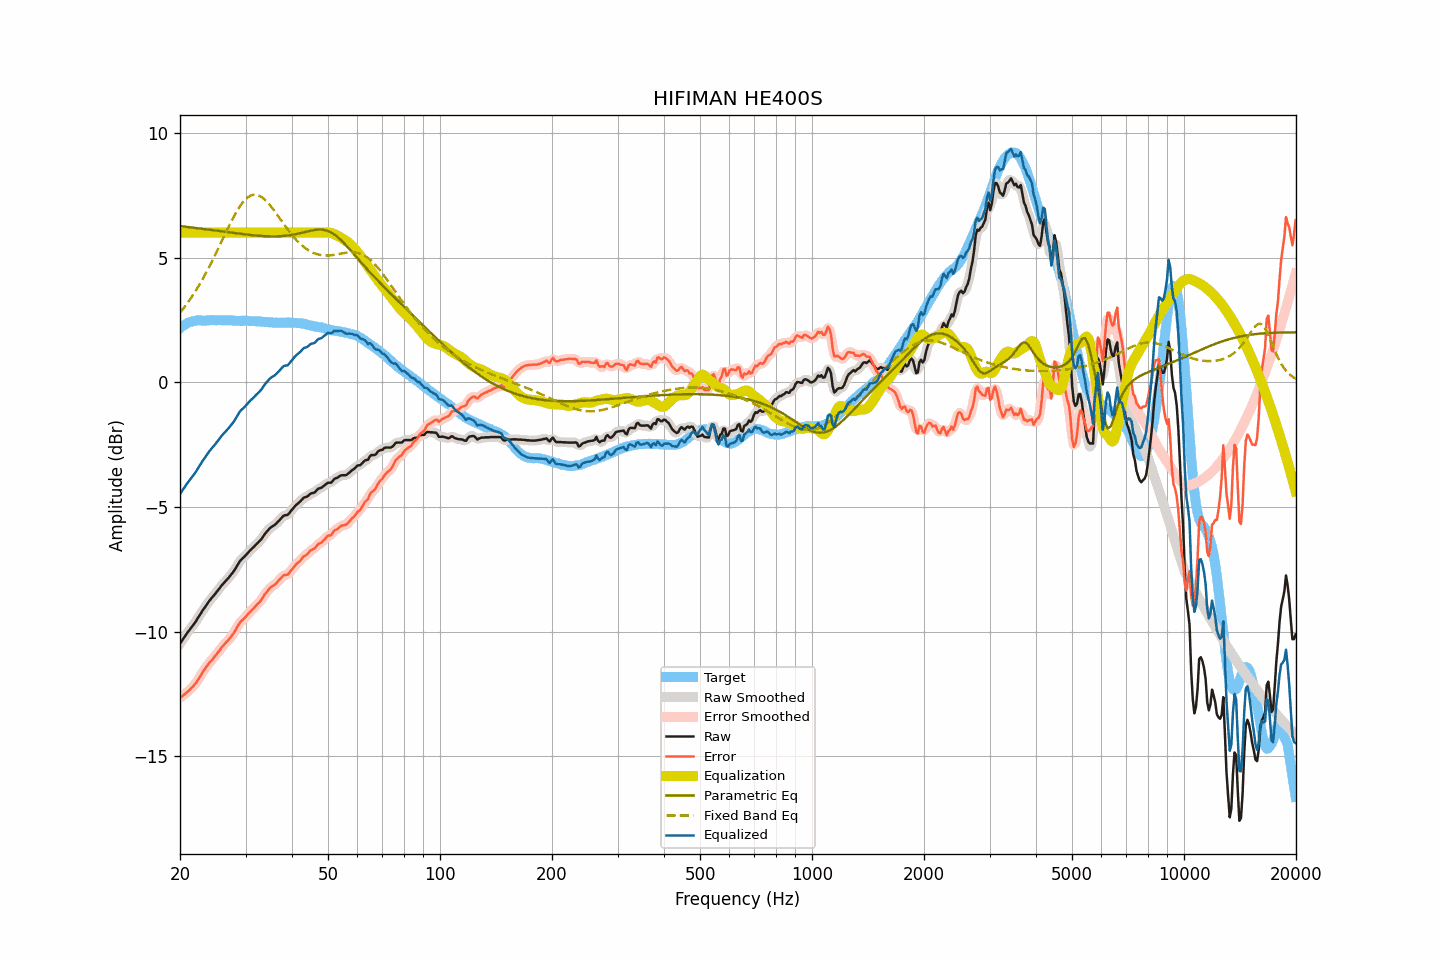

Data behind this chart, as committed beside it:
frequency, raw, smoothed, error, error_smoothed, equalization, parametric_eq, fixed_band_eq, equalized_raw, equalized_smoothed, target
20.00, -10.48, -10.48, -12.65, -12.65, 6.00, 6.27, 2.79, -4.48, -4.48, 2.17
20.20, -10.39, -10.38, -12.61, -12.60, 6.00, 6.26, 2.87, -4.39, -4.38, 2.22
20.40, -10.29, -10.29, -12.56, -12.56, 6.00, 6.25, 2.95, -4.29, -4.29, 2.27
20.61, -10.20, -10.19, -12.50, -12.50, 6.00, 6.24, 3.04, -4.20, -4.19, 2.30
20.81, -10.10, -10.10, -12.45, -12.45, 6.00, 6.24, 3.12, -4.10, -4.10, 2.35
21.02, -10.01, -10.01, -12.40, -12.39, 6.00, 6.23, 3.21, -4.01, -4.01, 2.39
21.23, -9.93, -9.92, -12.34, -12.34, 6.00, 6.22, 3.30, -3.93, -3.92, 2.41
21.44, -9.84, -9.84, -12.27, -12.27, 6.00, 6.21, 3.40, -3.84, -3.84, 2.43
21.66, -9.76, -9.76, -12.21, -12.20, 6.00, 6.21, 3.49, -3.76, -3.76, 2.45
21.87, -9.66, -9.66, -12.12, -12.13, 6.00, 6.20, 3.60, -3.66, -3.66, 2.46
22.09, -9.57, -9.57, -12.05, -12.05, 6.00, 6.19, 3.70, -3.57, -3.57, 2.48
22.31, -9.46, -9.47, -11.95, -11.96, 6.00, 6.18, 3.80, -3.46, -3.47, 2.49
22.54, -9.37, -9.37, -11.85, -11.85, 6.00, 6.17, 3.91, -3.37, -3.37, 2.49
22.76, -9.27, -9.26, -11.75, -11.75, 6.00, 6.16, 4.02, -3.27, -3.26, 2.49
22.99, -9.16, -9.16, -11.63, -11.64, 6.00, 6.16, 4.13, -3.16, -3.16, 2.48
23.22, -9.07, -9.07, -11.54, -11.54, 6.00, 6.15, 4.25, -3.07, -3.07, 2.47
23.45, -8.98, -8.97, -11.45, -11.45, 6.00, 6.14, 4.37, -2.98, -2.97, 2.47
23.69, -8.88, -8.88, -11.36, -11.36, 6.00, 6.13, 4.49, -2.88, -2.88, 2.48
23.92, -8.79, -8.79, -11.27, -11.27, 6.00, 6.12, 4.61, -2.79, -2.79, 2.48
24.16, -8.71, -8.70, -11.20, -11.20, 6.00, 6.11, 4.74, -2.71, -2.70, 2.49
24.40, -8.63, -8.63, -11.13, -11.12, 6.00, 6.10, 4.87, -2.63, -2.63, 2.50
24.65, -8.56, -8.55, -11.05, -11.05, 6.00, 6.09, 5.00, -2.56, -2.55, 2.49
24.89, -8.47, -8.47, -10.96, -10.97, 6.00, 6.09, 5.13, -2.47, -2.47, 2.49
25.14, -8.40, -8.39, -10.88, -10.89, 6.00, 6.08, 5.26, -2.40, -2.39, 2.49
25.39, -8.30, -8.31, -10.80, -10.80, 6.00, 6.07, 5.40, -2.30, -2.31, 2.50
25.65, -8.23, -8.22, -10.72, -10.72, 6.00, 6.06, 5.53, -2.23, -2.22, 2.50
25.91, -8.14, -8.14, -10.62, -10.63, 6.00, 6.05, 5.67, -2.14, -2.14, 2.49
26.16, -8.07, -8.07, -10.55, -10.55, 6.00, 6.04, 5.80, -2.07, -2.07, 2.48
26.43, -8.00, -8.00, -10.48, -10.48, 6.00, 6.03, 5.94, -2.00, -2.00, 2.48
26.69, -7.93, -7.93, -10.41, -10.41, 6.00, 6.02, 6.07, -1.93, -1.93, 2.48
26.96, -7.86, -7.85, -10.35, -10.34, 6.00, 6.02, 6.21, -1.86, -1.85, 2.49
27.23, -7.78, -7.78, -10.27, -10.27, 6.00, 6.01, 6.34, -1.78, -1.78, 2.49
27.50, -7.70, -7.70, -10.18, -10.19, 6.00, 6.00, 6.47, -1.70, -1.70, 2.49
27.77, -7.61, -7.61, -10.09, -10.09, 6.00, 5.99, 6.59, -1.61, -1.61, 2.48
28.05, -7.53, -7.52, -10.00, -9.99, 6.00, 5.98, 6.71, -1.53, -1.52, 2.47
28.33, -7.42, -7.42, -9.88, -9.88, 6.00, 5.97, 6.82, -1.42, -1.42, 2.46
28.62, -7.31, -7.31, -9.77, -9.77, 6.00, 5.97, 6.93, -1.31, -1.31, 2.46
28.90, -7.20, -7.20, -9.67, -9.67, 6.00, 5.96, 7.03, -1.20, -1.20, 2.47
29.19, -7.12, -7.12, -9.57, -9.59, 6.00, 5.95, 7.13, -1.12, -1.12, 2.46
29.48, -7.06, -7.05, -9.53, -9.52, 6.00, 5.94, 7.21, -1.06, -1.05, 2.48
29.78, -7.00, -6.99, -9.46, -9.46, 6.00, 5.93, 7.29, -1.00, -0.99, 2.46
30.08, -6.93, -6.93, -9.40, -9.40, 6.00, 5.93, 7.35, -0.93, -0.93, 2.47
30.38, -6.86, -6.86, -9.32, -9.32, 6.00, 5.92, 7.41, -0.86, -0.86, 2.46
30.68, -6.79, -6.79, -9.25, -9.25, 6.00, 5.91, 7.45, -0.79, -0.79, 2.46
30.99, -6.72, -6.72, -9.17, -9.18, 6.00, 5.91, 7.49, -0.72, -0.72, 2.46
31.30, -6.66, -6.66, -9.11, -9.11, 6.00, 5.90, 7.51, -0.66, -0.66, 2.45
31.61, -6.60, -6.59, -9.05, -9.04, 6.00, 5.89, 7.52, -0.60, -0.59, 2.45
31.93, -6.53, -6.53, -8.98, -8.98, 6.00, 5.89, 7.52, -0.53, -0.53, 2.45
32.24, -6.47, -6.47, -8.90, -8.91, 6.00, 5.88, 7.51, -0.47, -0.47, 2.44
32.57, -6.41, -6.40, -8.85, -8.85, 6.00, 5.88, 7.49, -0.41, -0.40, 2.45
32.89, -6.34, -6.33, -8.78, -8.77, 6.00, 5.87, 7.46, -0.34, -0.33, 2.44
33.22, -6.26, -6.25, -8.69, -8.68, 6.00, 5.87, 7.42, -0.26, -0.25, 2.43
33.55, -6.16, -6.16, -8.58, -8.58, 6.00, 5.86, 7.37, -0.16, -0.16, 2.43
33.89, -6.07, -6.07, -8.48, -8.49, 6.00, 5.86, 7.31, -0.07, -0.07, 2.41
34.23, -5.99, -5.99, -8.41, -8.40, 6.00, 5.86, 7.25, 0.01, 0.01, 2.42
34.57, -5.92, -5.91, -8.32, -8.32, 6.00, 5.86, 7.18, 0.08, 0.09, 2.41
34.92, -5.85, -5.85, -8.25, -8.26, 6.00, 5.85, 7.10, 0.15, 0.15, 2.40
35.27, -5.80, -5.80, -8.20, -8.20, 6.00, 5.85, 7.02, 0.20, 0.20, 2.40
35.62, -5.76, -5.76, -8.15, -8.16, 6.00, 5.85, 6.94, 0.24, 0.24, 2.40
35.97, -5.72, -5.71, -8.11, -8.11, 6.00, 5.85, 6.85, 0.28, 0.29, 2.39
... 635 more rows
